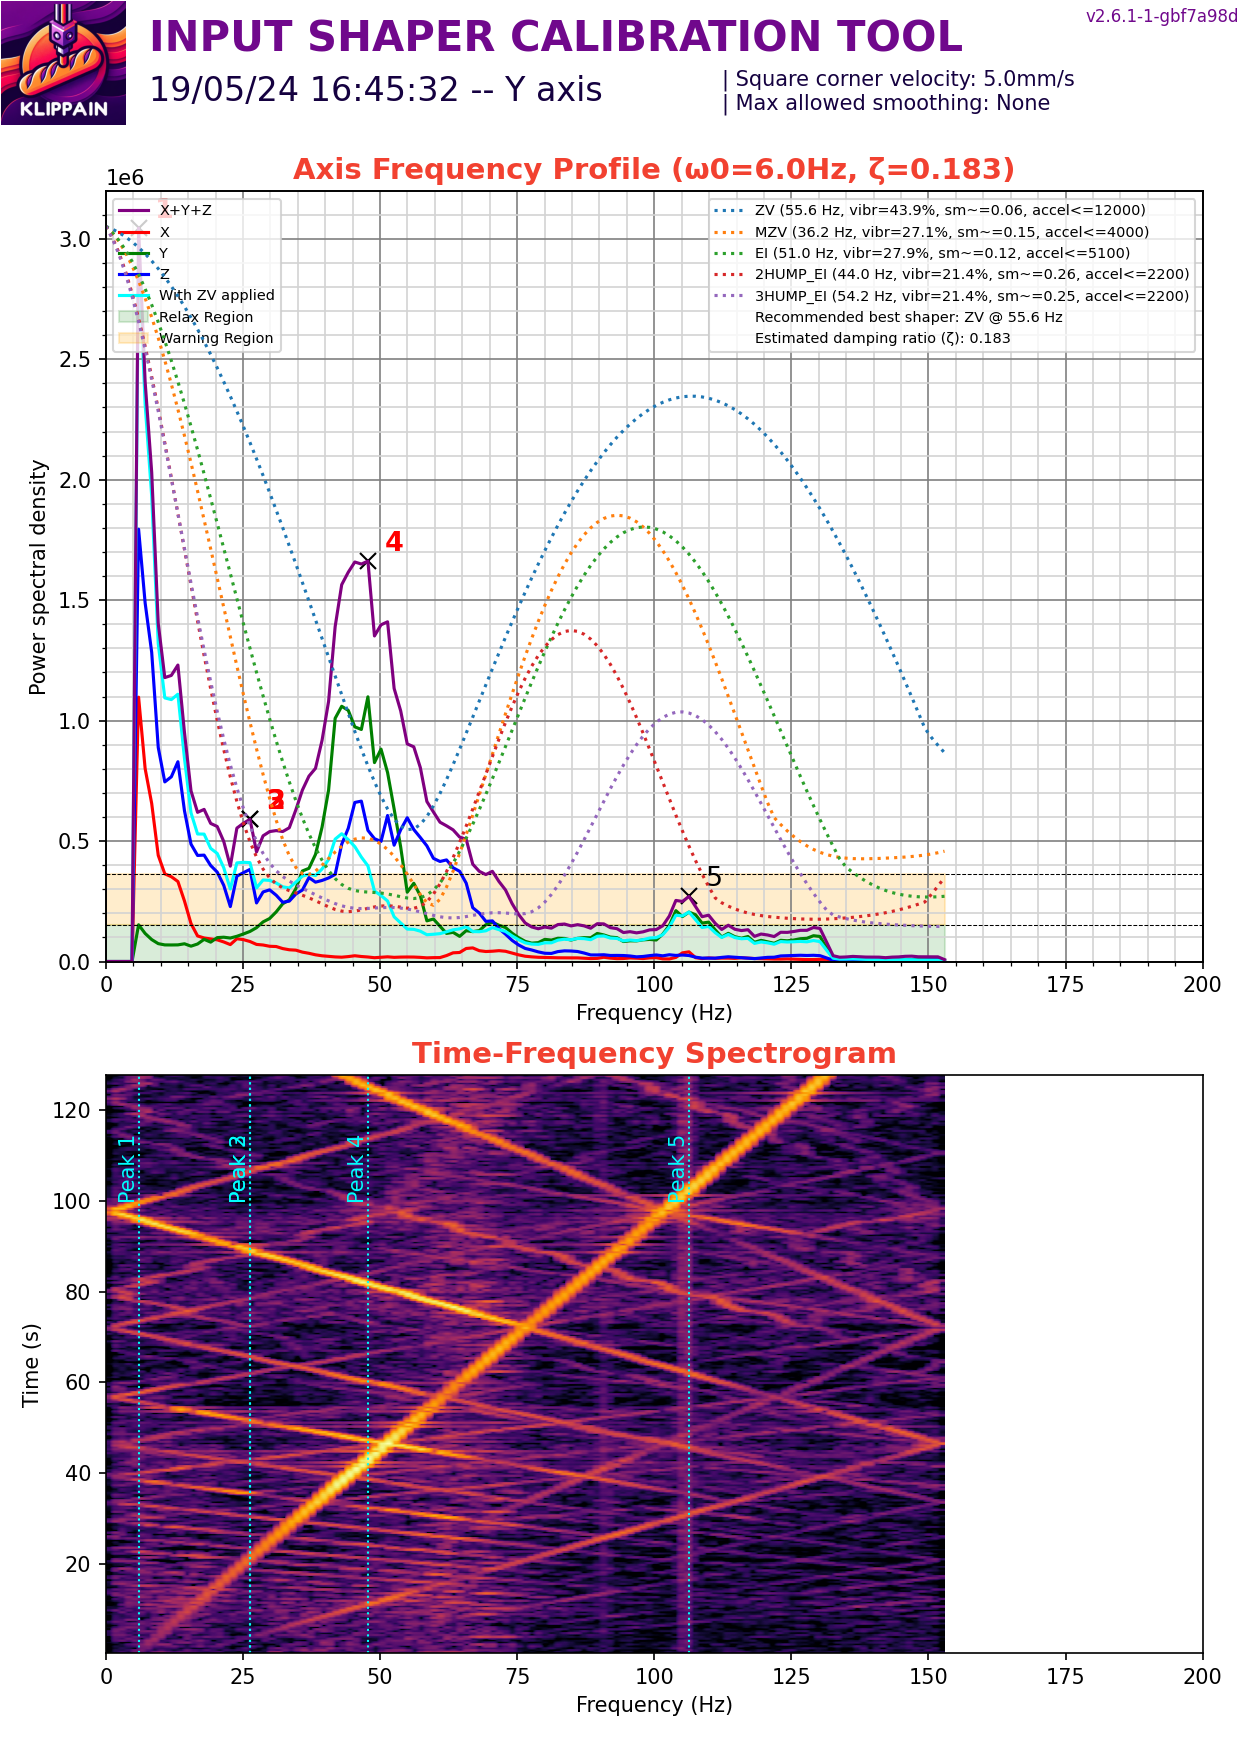

Source data for this figure (header and first rows):
#time, accel_x, accel_y, accel_z
11417, -444.1, 1036, -85956
11417, -444.1, -2073, -80593
11417, -8882, -5626, -74005
11417, 1036, 8438, -67110
11417, 7402, 14360, -64199
11417, -6958, -1184, -81819
11417, -4885, 15988, -80746
11417, -2369, 12880, -78601
11417, -2813, -148, -91319
11417, -3109, 4441, -87028
11417, -3257, 10955, -87641
11417, -4441, 10363, -74618
11417, 1184, 15840, -62360
11417, -2813, 8586, -69102
11417, -1480, 740.2, -82125
11417, 296.1, 11695, -72319
11417, -2073, 5922, -64505
11417, 2517, 14212, -75231
11417, -4589, 3405, -87795
11417, -1776, 7550, -101584
11417, -6662, 3553, -83045
11417, 3109, 16729, -55465
11417, -1036, 15396, -58836
11417, -6218, 17913, -69715
11417, -444.1, 11399, -85190
11417, -2517, 5181, -86569
11417, -1925, 7254, -59143
11417, 3849, 17469, -53320
11417, -2073, 8142, -71094
11417, -1036, 4885, -96834
11417, 2221, 9475, -85190
11417, -7994, 9623, -56691
11417, -1776, 10215, -56231
11417, -4885, 1036, -76610
11417, -5626, -12287, -96681
11417, -740.2, 12139, -88561
11417, 1184, 8290, -75537
11417, -2665, 10363, -79674
11417, -1628, -7994, -96222
11417, -9327, -8734, -83351
11417, -592.2, -4145, -88561
11417, -5033, 6218, -51788
11417, -7254, 9179, -55925
11417, -2813, 3701, -82585
11417, 1925, 444.1, -89020
11417, 444.1, 3997, -81819
11417, -4737, 2073, -81206
11417, 7698, 10511, -70328
11417, -2221, 8290, -76763
11417, -740.2, 2221, -80134
11417, -2665, -592.2, -74924
11417, -5033, 2813, -87335
11417, -5033, 1628, -69868
11417, -3109, 1036, -55925
11417, -9031, 1036, -66497
11417, -3257, 3257, -86416
11417, -740.2, -3553, -82892
11417, -4885, 5181, -84271
11417, -148, 6662, -68182
11417, -6514, -2369, -61901
... 39,186 more rows
